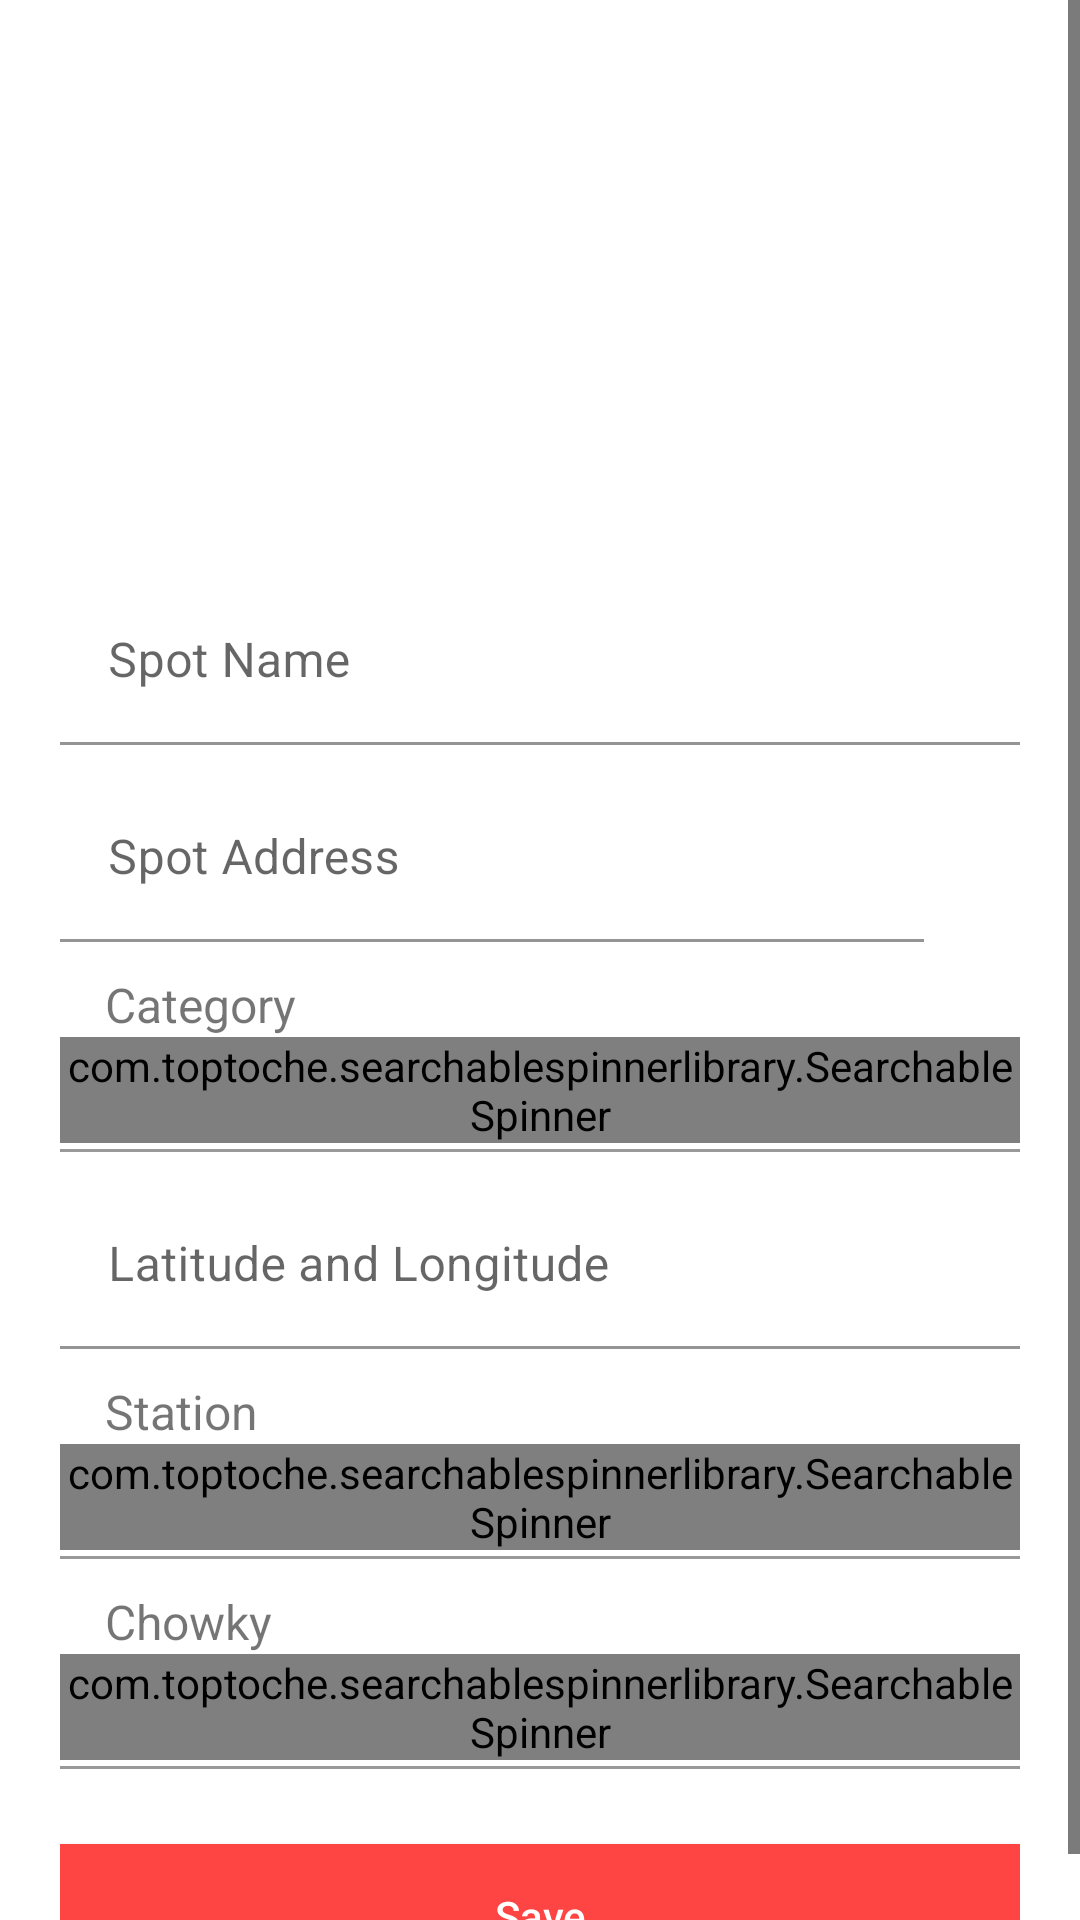

Android layout source for this screen:
<!-- AndroidManifest.xml: application theme Theme.Zone4Live.NoActionBar -->
<!-- res/layout/layout_spot_update_item.xml -->
<?xml version="1.0" encoding="utf-8"?>
<layout xmlns:android="http://schemas.android.com/apk/res/android"
    xmlns:app="http://schemas.android.com/apk/res-auto">
    <data>
        <variable
            name="spotDetails"
            type="com.rgi.zone4live2.model.SpotDataModel.SpotDatum" />
    </data>    <ScrollView
        android:layout_width="match_parent"
        android:layout_height="match_parent"
        android:background="@color/white"
        android:fillViewport="true">

        <LinearLayout
            android:layout_width="match_parent"
            android:layout_height="match_parent"
            android:layout_gravity="center"
            android:layout_marginLeft="@dimen/dp20"
            android:layout_marginRight="@dimen/dp20"
            android:gravity="center"
            android:orientation="vertical">

            <ImageView
                android:id="@+id/ivClose"
                android:layout_width="wrap_content"
                android:layout_height="wrap_content"
                android:layout_gravity="end"
                android:layout_marginTop="@dimen/dp10"
                android:layout_marginRight="@dimen/dp10"
                android:src="@drawable/ic_close"
                android:visibility="visible" />

            <ImageView
                android:id="@+id/spot_image"
                android:layout_width="match_parent"
                android:layout_height="@dimen/dp200"
                app:civ_border_color="@color/white"
                app:civ_border_width="1dp" />


            <com.google.android.material.textfield.TextInputLayout
                android:layout_width="match_parent"
                android:layout_height="wrap_content"
                android:layout_marginTop="5dp"
                android:layout_marginBottom="5dp"
                app:hintTextColor="@color/color_primary_dark">

                <EditText
                    android:id="@+id/etSpotName"
                    android:layout_width="match_parent"
                    android:layout_height="wrap_content"
                    android:background="@color/white"
                    android:hint="Spot Name"
                    android:text="@{spotDetails.name}"/>
            </com.google.android.material.textfield.TextInputLayout>

            <LinearLayout
                android:layout_width="match_parent"
                android:layout_height="wrap_content">

            <com.google.android.material.textfield.TextInputLayout
                android:layout_width="0dp"
                android:layout_height="wrap_content"
                android:layout_marginTop="5dp"
                android:layout_marginBottom="5dp"
                android:layout_weight="0.9"
                app:hintTextColor="@color/color_primary_dark">

                <EditText
                    android:id="@+id/etAddress"
                    android:layout_width="match_parent"
                    android:layout_height="wrap_content"
                    android:background="@color/white"
                    android:hint="Spot Address"
                    android:editable="false"
                    android:text="@{spotDetails.address}"
                    />
            </com.google.android.material.textfield.TextInputLayout>
                <ImageView
                    android:id="@+id/ivEdit"
                    android:layout_width="0dp"
                    android:layout_height="wrap_content"
                    android:src="@drawable/ic_edit"
                    android:layout_gravity="center"
                    android:layout_weight="0.1"/>
            </LinearLayout>

            <LinearLayout
                android:layout_width="match_parent"
                android:layout_height="wrap_content"
                android:layout_marginTop="@dimen/dp5"
                android:layout_marginBottom="@dimen/dp5"
                android:orientation="vertical">

                <TextView
                    android:layout_width="match_parent"
                    android:layout_height="wrap_content"
                    android:layout_marginLeft="15dp"
                    android:text="Category"
                    android:textSize="@dimen/sp16" />

                <com.toptoche.searchablespinnerlibrary.SearchableSpinner
                    android:id="@+id/spEdtCategory"
                    android:layout_width="match_parent"
                    android:layout_height="wrap_content" />

                <View
                    android:layout_width="match_parent"
                    android:layout_height="1dp"
                    android:layout_marginTop="@dimen/dp2"
                    android:background="@color/gray" />
            </LinearLayout>


            <com.google.android.material.textfield.TextInputLayout
                android:layout_width="match_parent"
                android:layout_height="wrap_content"
                android:layout_marginTop="5dp"
                android:layout_marginBottom="5dp"
                app:hintTextColor="@color/color_primary_dark">

                <EditText
                    android:id="@+id/etLatLong"
                    android:layout_width="match_parent"
                    android:layout_height="wrap_content"
                    android:background="@color/white"
                    android:editable="false"
                    android:hint="Latitude and Longitude"
                    android:text="@{spotDetails.latitude+` `+spotDetails.longitude}"
                    />
            </com.google.android.material.textfield.TextInputLayout>

            <LinearLayout
                android:layout_width="match_parent"
                android:layout_height="wrap_content"
                android:layout_marginTop="@dimen/dp5"
                android:layout_marginBottom="@dimen/dp5"
                android:orientation="vertical">

                <TextView
                    android:layout_width="match_parent"
                    android:layout_height="wrap_content"
                    android:layout_marginLeft="15dp"
                    android:text="Station"
                    android:textSize="@dimen/sp16" />

                <com.toptoche.searchablespinnerlibrary.SearchableSpinner
                    android:id="@+id/spEdtStation"
                    android:layout_width="match_parent"
                    android:layout_height="wrap_content" />

                <View
                    android:layout_width="match_parent"
                    android:layout_height="1dp"
                    android:layout_marginTop="@dimen/dp2"
                    android:background="@color/gray" />
            </LinearLayout>

            <LinearLayout
                android:layout_width="match_parent"
                android:layout_height="wrap_content"
                android:layout_marginTop="@dimen/dp5"
                android:layout_marginBottom="@dimen/dp5"
                android:orientation="vertical">

                <TextView
                    android:layout_width="match_parent"
                    android:layout_height="wrap_content"
                    android:layout_marginLeft="15dp"
                    android:text="Chowky"
                    android:textSize="@dimen/sp16" />

                <com.toptoche.searchablespinnerlibrary.SearchableSpinner
                    android:id="@+id/spEdtChowky"
                    android:layout_width="match_parent"
                    android:layout_height="wrap_content" />

                <View
                    android:layout_width="match_parent"
                    android:layout_height="1dp"
                    android:layout_marginTop="@dimen/dp2"
                    android:background="@color/gray" />
            </LinearLayout>

            <Button
                android:id="@+id/btnSave"
                android:layout_width="match_parent"
                android:layout_height="wrap_content"
                android:layout_marginTop="@dimen/dp20"
                android:background="@color/red"
                android:text="@string/str_save"
                android:textAllCaps="false"
                android:textColor="@color/white" />
        </LinearLayout>
    </ScrollView>
</layout>
<!-- resources referenced by this layout -->
<resources>
  <color name="color_primary_dark">#000000</color>
  <color name="gray">#9A9999</color>
  <color name="red">#FFFF4444</color>
  <color name="white">#FFFFFFFF</color>
  <dimen name="dp10">10dp</dimen>
  <dimen name="dp2">2dp</dimen>
  <dimen name="dp20">20dp</dimen>
  <dimen name="dp200">200dp</dimen>
  <dimen name="dp5">5dp</dimen>
  <dimen name="sp16">16sp</dimen>
  <string name="str_save">Save</string>
  <style name="Theme.Zone4Live.NoActionBar">
          <item name="windowActionBar">false</item>
          <item name="windowNoTitle">true</item>
          <item name="android:statusBarColor" tools:targetApi="l">?attr/colorPrimaryVariant</item>
          <item name="toolbarStyle">@style/CustomToolBarStyle</item>
      </style>
  <style name="CustomToolBarStyle" parent="@style/Widget.AppCompat.Toolbar">
          <item name="titleTextColor">@color/black</item>
          <item name="color">@android:color/black</item>
          <item name="colorControlNormal">@color/black</item>
      </style>
  <color name="black">#FF000000</color>
</resources>
